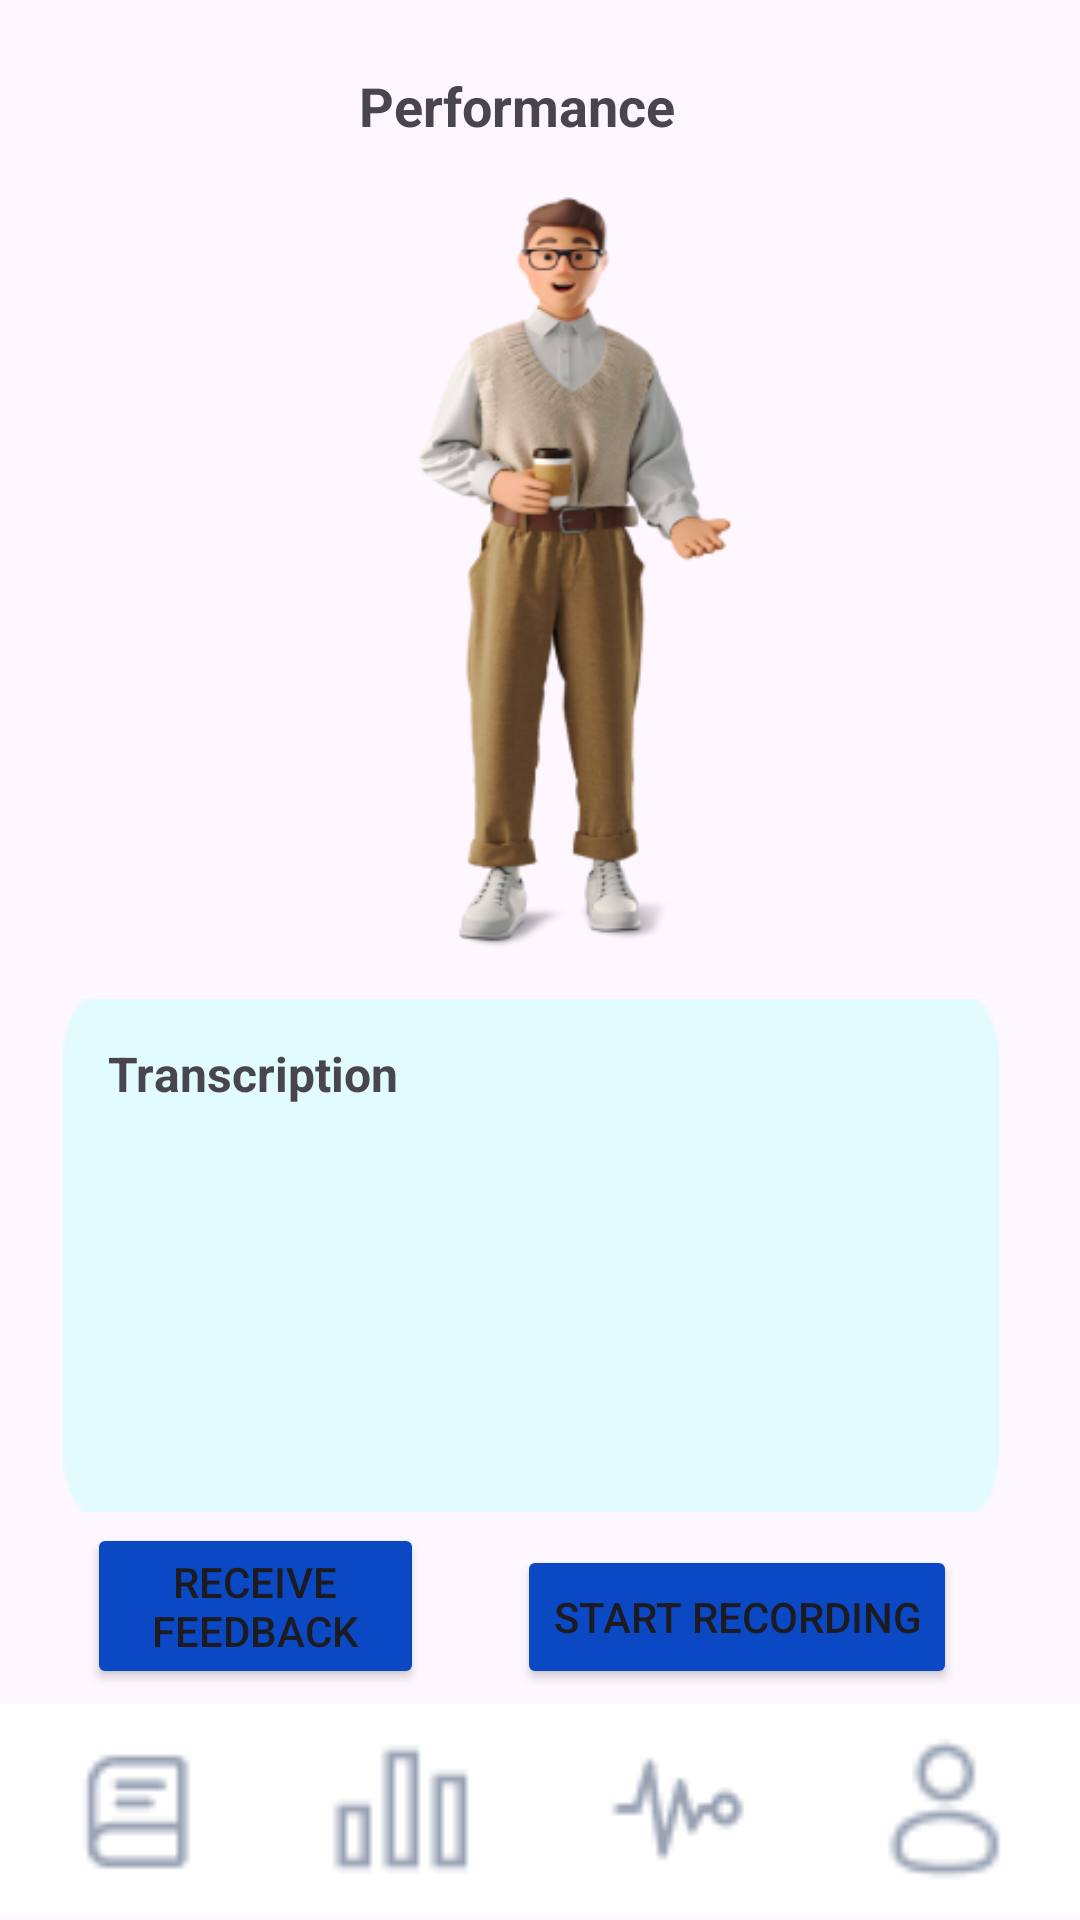

Here is an Android app screen rendered from its layout file. Give the layout XML and the strings, colors and styles it references.
<!-- AndroidManifest.xml: application theme Theme.Pitchify_Main -->
<!-- res/layout/aipitching_performance.xml -->
<RelativeLayout xmlns:android="http://schemas.android.com/apk/res/android"
    xmlns:app="http://schemas.android.com/apk/res-auto"
    xmlns:tools="http://schemas.android.com/tools"
    android:layout_width="match_parent"
    android:layout_height="match_parent"
    tools:context=".aipitching_performance">


    <ImageView
        android:id="@+id/aipitching_simulation_imageview1"
        android:layout_width="193dp"
        android:layout_height="267dp"
        android:layout_below="@+id/aipitching_performanceanalysis_text1"
        android:layout_alignParentStart="true"
        android:layout_alignParentEnd="true"
        android:layout_marginStart="121dp"
        android:layout_marginTop="11dp"
        android:layout_marginEnd="98dp"
        android:background="@drawable/aipitching_man">

    </ImageView>

    <Button
        android:id="@+id/feedbackbutton1"
        android:layout_width="wrap_content"
        android:layout_height="wrap_content"
        android:layout_above="@+id/bottomNavigationView"
        android:layout_alignParentStart="true"
        android:layout_marginStart="29dp"
        android:layout_marginEnd="31dp"
        android:layout_marginBottom="5dp"
        android:layout_toStartOf="@+id/btnRecord"
        android:backgroundTint="#0A49C3"
        android:text="Receive Feedback" />

    <ImageView
        android:id="@+id/aipitching_performanceanalysis_imageView2"
        android:layout_width="wrap_content"
        android:layout_height="262dp"
        android:layout_alignParentStart="true"
        android:layout_alignParentTop="true"
        android:layout_alignParentEnd="true"
        android:layout_alignParentBottom="true"
        android:layout_marginStart="21dp"
        android:layout_marginTop="333dp"
        android:layout_marginEnd="27dp"
        android:layout_marginBottom="136dp"
        android:background="@drawable/aipitching_performanceanalysis_bluebox"
        app:layout_constraintHorizontal_bias="0.468"
        app:layout_constraintStart_toStartOf="parent" />

    <ScrollView
        android:id="@+id/scrollViewTranscript"
        android:layout_width="wrap_content"
        android:layout_height="205dp"
        android:layout_alignStart="@+id/aipitching_performanceanalysis_imageView2"
        android:layout_alignTop="@+id/aipitching_performanceanalysis_imageView2"
        android:layout_alignEnd="@+id/aipitching_performanceanalysis_imageView2"
        android:layout_alignBottom="@+id/aipitching_performanceanalysis_imageView2"
        android:layout_marginStart="9dp"
        android:layout_marginTop="41dp"
        android:layout_marginEnd="10dp"
        android:layout_marginBottom="16dp"
        android:clipChildren="false"
        android:clipToPadding="false">

        <TextView
            android:id="@+id/tvTranscript"
            android:layout_width="match_parent"
            android:layout_height="wrap_content"
            android:padding="8dp"
            android:text=""
            android:textSize="16sp" />
    </ScrollView>

    <com.google.android.material.bottomnavigation.BottomNavigationView
        android:id="@+id/bottomNavigationView"
        android:layout_width="match_parent"
        android:layout_height="70dp"
        android:layout_alignParentEnd="true"
        android:layout_alignParentBottom="true"
        android:layout_marginEnd="0dp"
        android:layout_marginBottom="2dp"
        android:background="@color/white"
        app:layout_constraintBottom_toBottomOf="parent"
        app:layout_constraintEnd_toEndOf="parent"
        app:layout_constraintStart_toStartOf="parent"
        >

        <LinearLayout
            android:layout_width="match_parent"
            android:layout_height="match_parent"
            android:gravity="center_vertical"
            android:orientation="horizontal">

            <ImageView
                android:id="@+id/nav_1"
                android:layout_width="wrap_content"
                android:layout_height="50dp"
                android:layout_weight="1"
                android:src="@drawable/book_icon" />

            <ImageView
                android:id="@+id/nav_2"
                android:layout_width="wrap_content"
                android:layout_height="50dp"
                android:layout_weight="1"
                android:src="@drawable/chart_icon" />

            <ImageView
                android:id="@+id/nav_3"
                android:layout_width="wrap_content"
                android:layout_height="50dp"
                android:layout_weight="1"
                android:src="@drawable/aipitching_icon" />

            <ImageView
                android:id="@+id/nav_4"
                android:layout_width="wrap_content"
                android:layout_height="50dp"
                android:layout_weight="1"
                android:src="@drawable/profile_icon" />

        </LinearLayout>
    </com.google.android.material.bottomnavigation.BottomNavigationView>


    <TextView
        android:id="@+id/aipitching_performanceanalysis_text2"
        android:layout_width="125dp"
        android:layout_height="wrap_content"
        android:layout_alignParentStart="true"
        android:layout_alignParentTop="true"
        android:layout_alignParentEnd="false"
        android:layout_alignParentBottom="false"
        android:layout_marginStart="36dp"
        android:layout_marginTop="347dp"
        android:text="Transcription"
        android:textSize="16dp"
        android:textStyle="bold" />

    <ImageButton
        android:id="@+id/aipitching_performanceanalysis_backbutton"
        android:layout_width="wrap_content"
        android:layout_height="wrap_content"
        android:layout_alignParentStart="true"
        android:layout_alignParentTop="true"
        android:layout_marginStart="13dp"
        android:layout_marginTop="19dp"
        android:background="#00000000"
        android:src="@drawable/aipitching_left_icon" />

    <TextView
        android:id="@+id/aipitching_performanceanalysis_text1"
        android:layout_width="179dp"
        android:layout_height="wrap_content"
        android:layout_alignParentTop="true"
        android:textAlignment="center"
        android:layout_alignParentEnd="true"
        android:layout_marginStart="84dp"
        android:layout_marginTop="23dp"
        android:layout_marginEnd="112dp"
        android:layout_toEndOf="@id/aipitching_performanceanalysis_backbutton"
        android:text="Performance"
        android:textSize="18dp"
        android:textStyle="bold" />

    <Button
        android:id="@+id/btnRecord"
        android:layout_width="wrap_content"
        android:layout_height="wrap_content"
        android:layout_above="@+id/bottomNavigationView"
        android:layout_alignParentEnd="true"
        android:layout_marginEnd="41dp"
        android:layout_marginBottom="5dp"
        android:backgroundTint="#0A49C3"
        android:text="Start Recording" />

</RelativeLayout>
<!-- resources referenced by this layout -->
<resources>
  <color name="white">#FFFFFFFF</color>
  <!-- drawable aipitching_icon: png bitmap (drawable, 746 bytes) -->
  <!-- drawable aipitching_man: png bitmap (drawable, 54566 bytes) -->
  <!-- drawable aipitching_performanceanalysis_bluebox: png bitmap (drawable, 726 bytes) -->
  <!-- drawable book_icon: png bitmap (drawable, 485 bytes) -->
  <!-- drawable chart_icon: png bitmap (drawable, 305 bytes) -->
  <!-- drawable profile_icon: png bitmap (drawable, 695 bytes) -->
  <style name="Theme.Pitchify_Main" parent="Base.Theme.Pitchify_Main" />
  <style name="Base.Theme.Pitchify_Main" parent="Theme.Material3.DayNight.NoActionBar">
          
          
      </style>
</resources>
